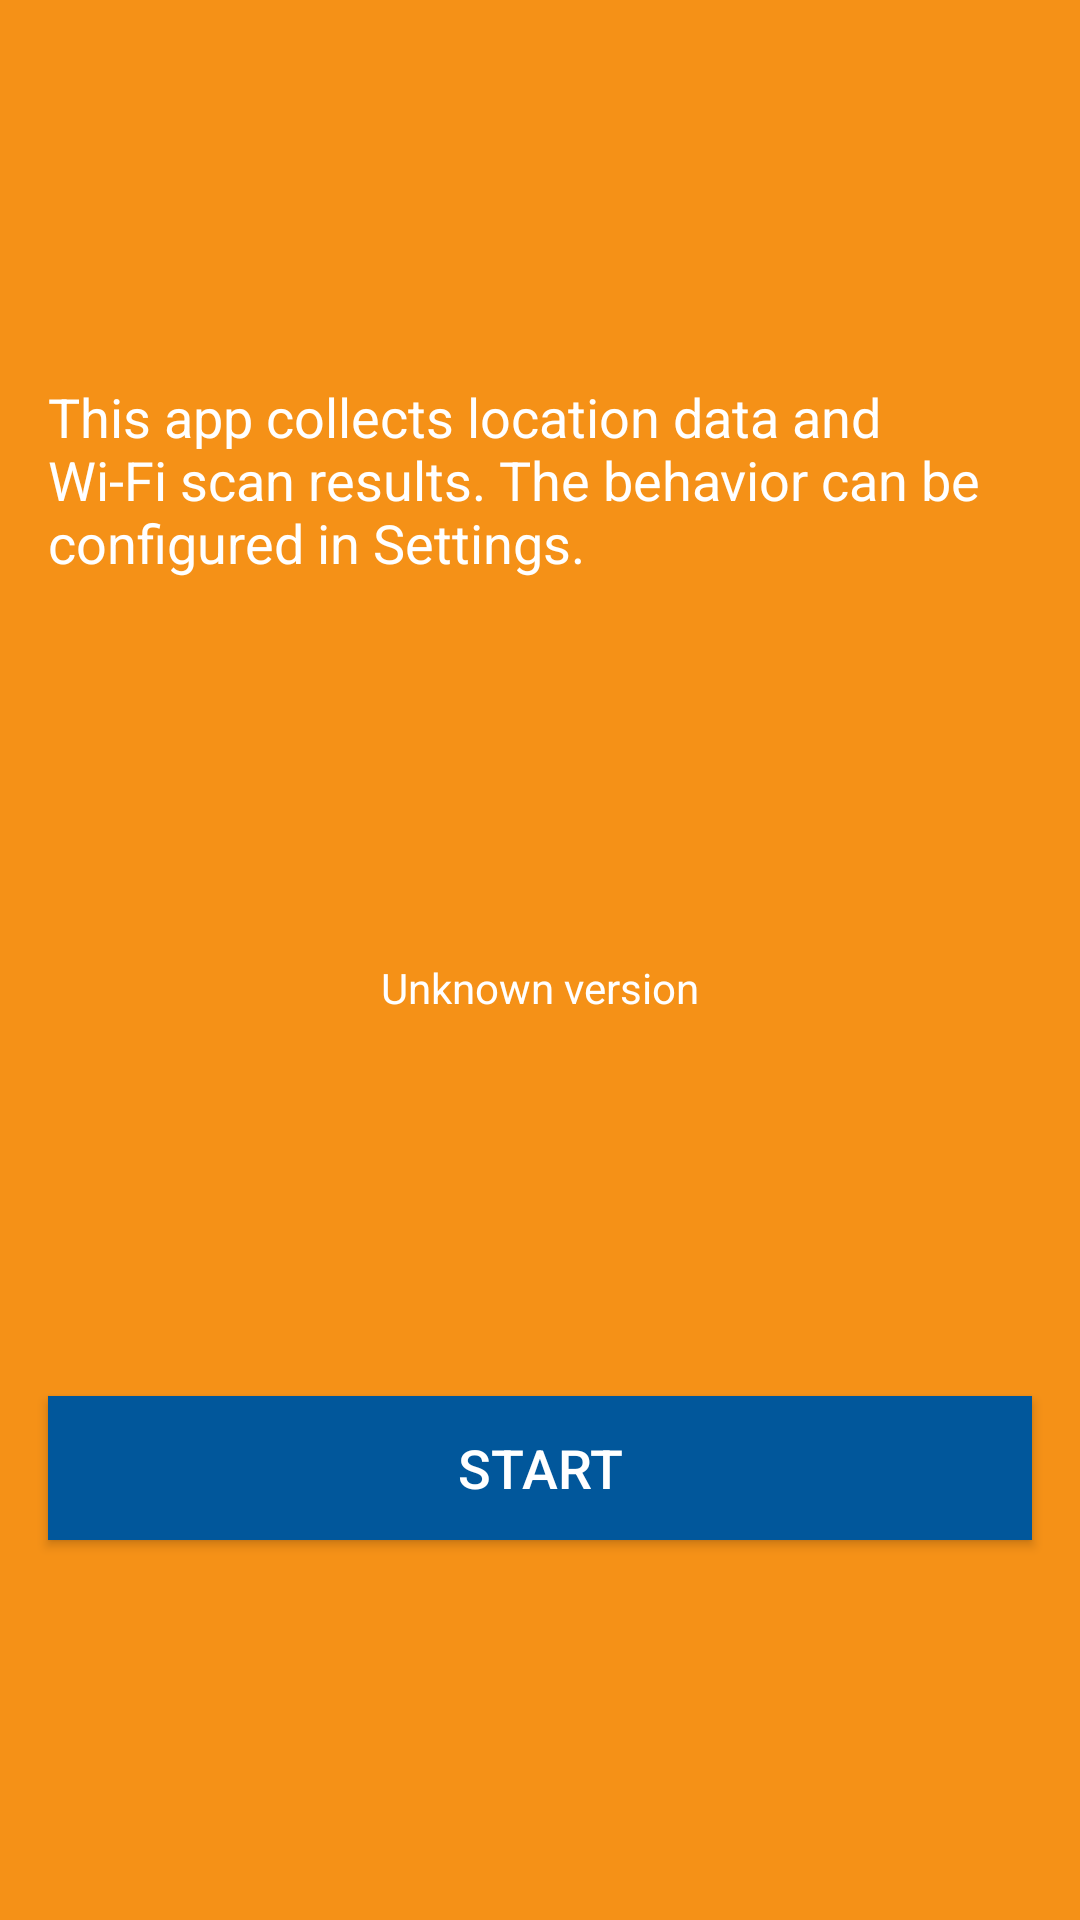

Here is an Android app screen rendered from its layout file. Give the layout XML and the strings, colors and styles it references.
<!-- AndroidManifest.xml: application theme AppTheme -->
<!-- res/layout/activity_about.xml -->
<?xml version="1.0" encoding="utf-8"?>
<androidx.constraintlayout.widget.ConstraintLayout xmlns:android="http://schemas.android.com/apk/res/android"
    xmlns:app="http://schemas.android.com/apk/res-auto"
    xmlns:tools="http://schemas.android.com/tools"
    android:layout_width="match_parent"
    android:layout_height="match_parent"
    android:background="@color/colorPrimary"
    tools:context=".AboutActivity">

    <Button
        android:id="@+id/about_start_button"
        android:layout_width="0dp"
        android:layout_height="wrap_content"
        android:layout_marginStart="16dp"
        android:layout_marginEnd="16dp"
        android:background="@color/colorAccent"
        android:text="@string/about_start_button"
        android:textColor="#FFFFFF"
        android:textSize="18sp"
        app:layout_constraintBottom_toBottomOf="parent"
        app:layout_constraintEnd_toEndOf="parent"
        app:layout_constraintStart_toStartOf="parent"
        app:layout_constraintTop_toBottomOf="@+id/about_app_version" />

    <TextView
        android:id="@+id/about_app_version"
        android:layout_width="wrap_content"
        android:layout_height="wrap_content"
        android:text="@string/about_app_version"
        android:textColor="#FFFFFF"
        app:layout_constraintBottom_toTopOf="@+id/about_start_button"
        app:layout_constraintEnd_toEndOf="parent"
        app:layout_constraintStart_toStartOf="parent"
        app:layout_constraintTop_toBottomOf="@+id/about_app_notice" />

    <TextView
        android:id="@+id/about_app_notice"
        android:layout_width="0dp"
        android:layout_height="wrap_content"
        android:layout_marginStart="16dp"
        android:layout_marginEnd="16dp"
        android:text="@string/about_app_notice"
        android:textColor="#FFFFFF"
        android:textSize="18sp"
        app:layout_constraintBottom_toTopOf="@+id/about_app_version"
        app:layout_constraintEnd_toEndOf="parent"
        app:layout_constraintStart_toStartOf="parent"
        app:layout_constraintTop_toTopOf="parent" />
</androidx.constraintlayout.widget.ConstraintLayout>
<!-- resources referenced by this layout -->
<resources>
  <color name="colorAccent">#01579B</color>
  <color name="colorPrimary">#F59117</color>
  <string name="about_app_notice">This app collects location data and Wi-Fi scan results. The behavior can be configured in Settings.</string>
  <string name="about_app_version">Unknown version</string>
  <string name="about_start_button">Start</string>
  <style name="AppTheme" parent="Theme.AppCompat.Light.DarkActionBar">
          
          <item name="colorPrimary">@color/colorPrimary</item>
          <item name="colorPrimaryDark">@color/colorPrimaryDark</item>
          <item name="colorAccent">@color/colorAccent</item>
          <item name="android:navigationBarColor">@color/colorAccent</item>
      </style>
  <color name="colorPrimaryDark">#C5811A</color>
</resources>
